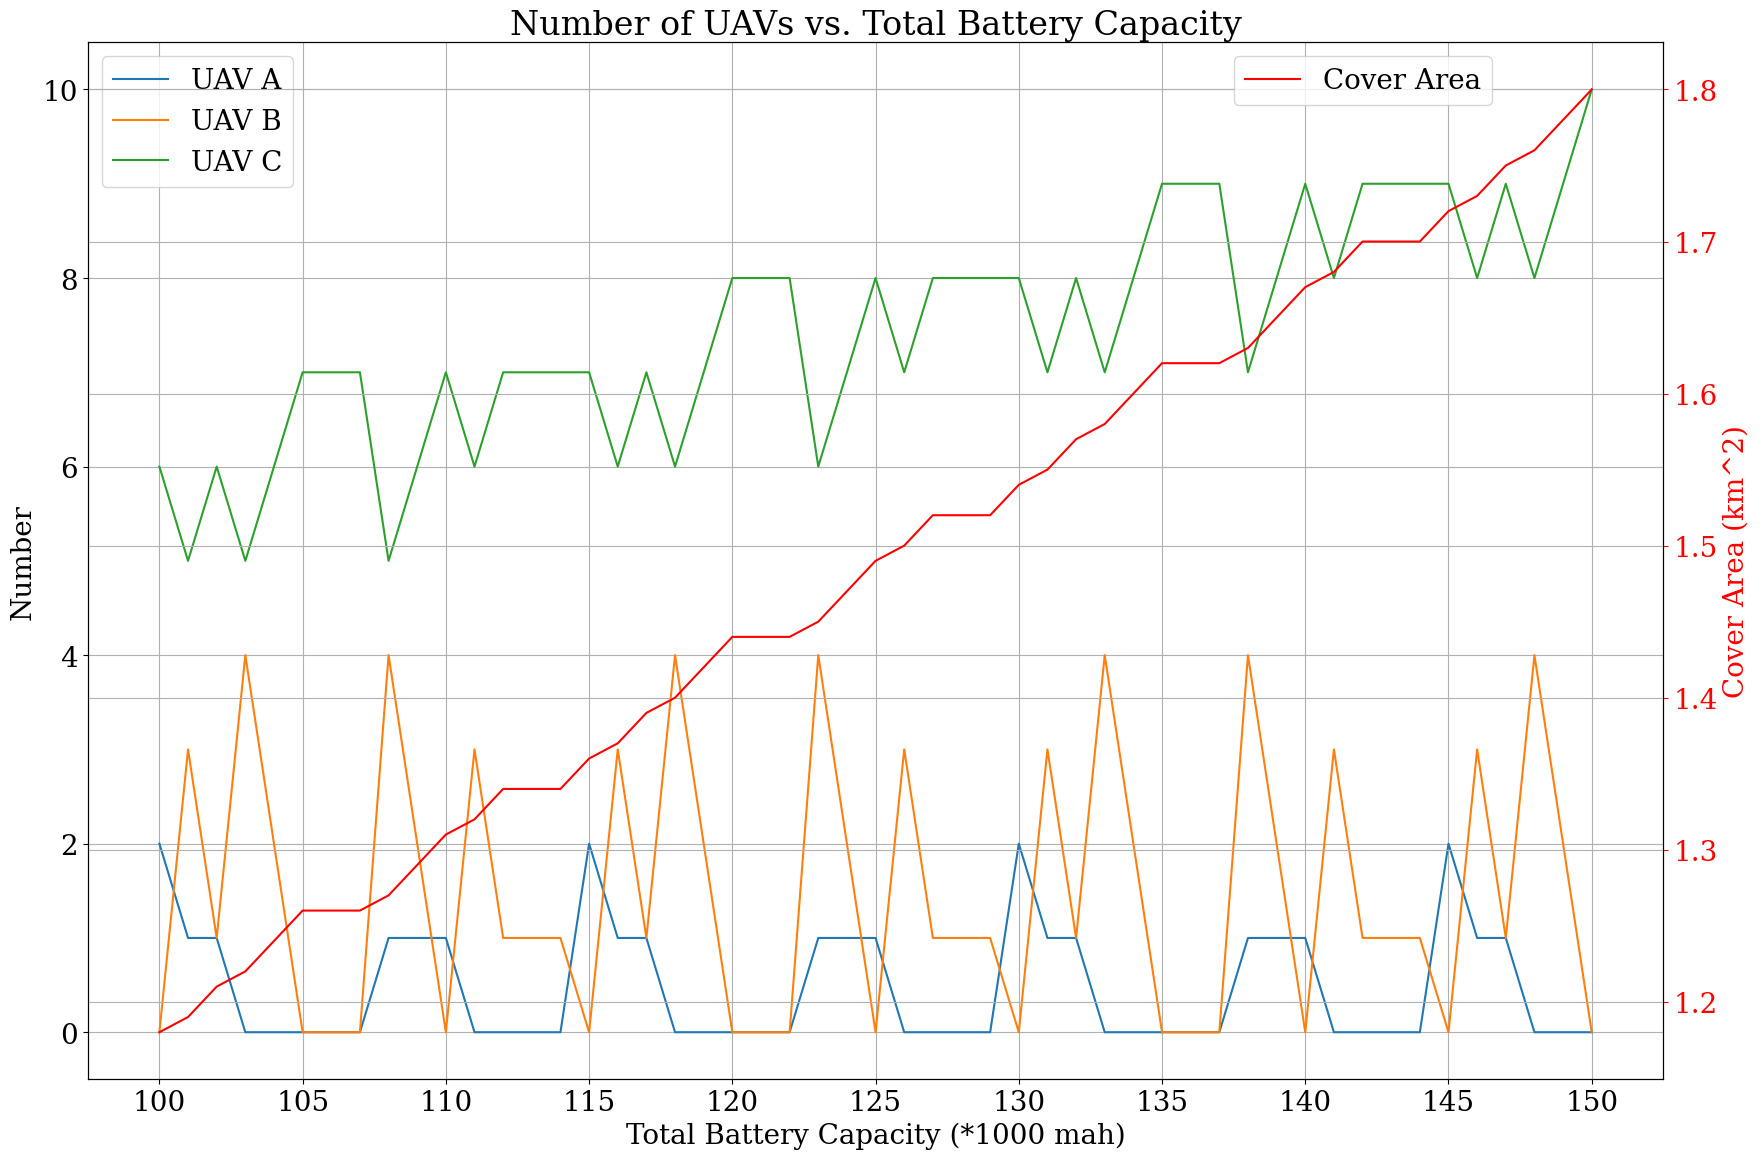
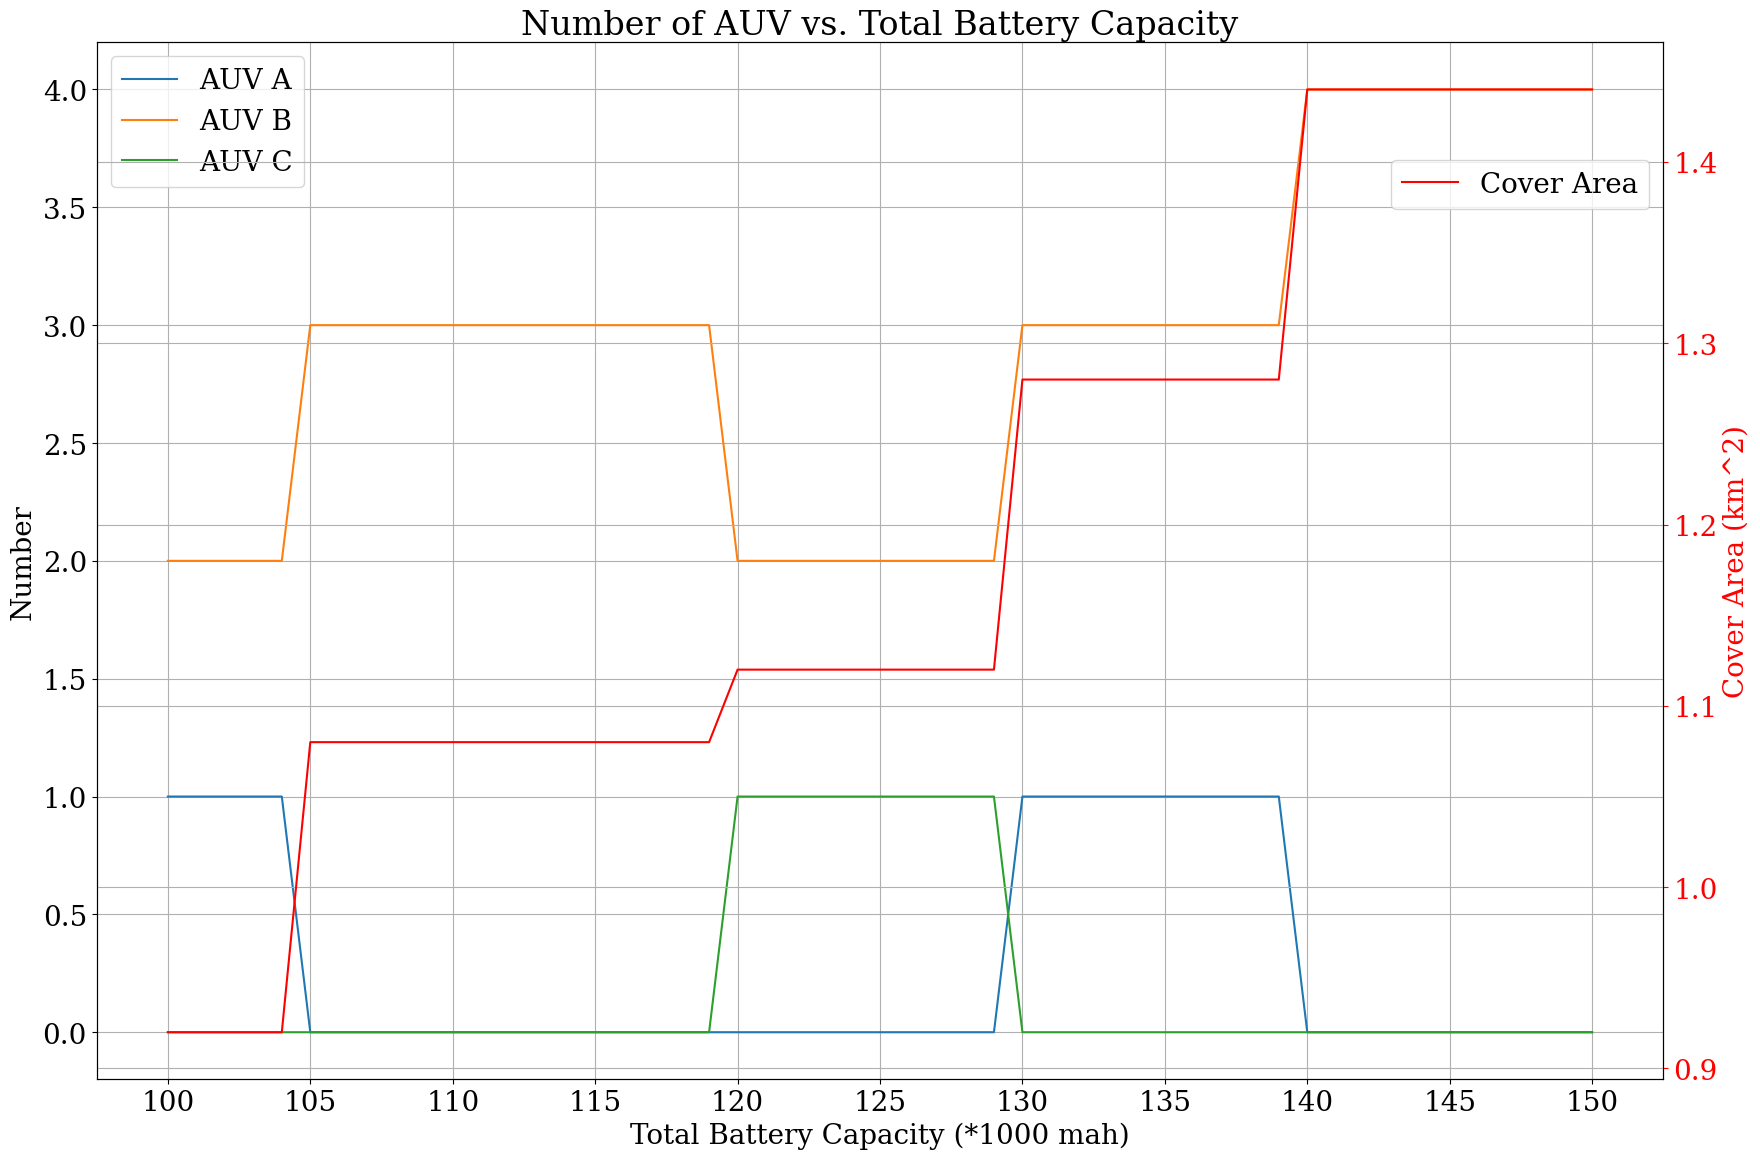

The matplotlib source for these figures, in order:
import matplotlib.pyplot as plt
from typing import List

plt.rcParams["font.family"] = "serif"
plt.rcParams['pdf.fonttype'] = 42
plt.rcParams['ps.fonttype'] = 42

# Set default font size
plt.rc('font', size=20)

# def unbounded_knapsack_dp(wgt: list[int], val: list[float], cap: int) -> float:
def unbounded_knapsack_dp(wgt: List[int], val: List[float], cap: int) -> float:

    """完全背包：动态规划"""
    n = len(wgt)
    
    # 初始化 dp 表和用于记录选中物品的表
    dp = [[0.0] * (cap + 1) for _ in range(n + 1)]
    selected_items = [[0] * (cap + 1) for _ in range(n + 1)]


    # 状态转移
    for i in range(1, n + 1):
        for c in range(1, cap + 1):
            if wgt[i - 1] > c:
                # 若超过背包容量，则不选物品 i
                dp[i][c] = dp[i - 1][c]
                selected_items[i][c] = selected_items[i - 1][c]
            else:
                # 不选和选物品 i 这两种方案的较大值
                if dp[i - 1][c] > dp[i][c - wgt[i - 1]] + val[i - 1]:
                    dp[i][c] = dp[i - 1][c]
                    selected_items[i][c] = selected_items[i - 1][c]
                else:
                    dp[i][c] = dp[i][c - wgt[i - 1]] + val[i - 1]
                    selected_items[i][c] = i

    # 打印选中的物品
    current_capacity = cap
    items_selected = []
    for i in range(n, 0, -1):
        while current_capacity >= wgt[i - 1] and selected_items[i][current_capacity] == i:
            items_selected.append(i)
            current_capacity -= wgt[i - 1]

    # print("Selected items:", items_selected[::-1])
    temp_list = items_selected[::-1]

    mapping = {1: 'A', 2: 'B', 3: 'C'}

    new_list = [mapping[item] for item in temp_list]

    count_a = new_list.count('A')
    count_b = new_list.count('B')
    count_c = new_list.count('C')

    return dp[n][cap], count_a, count_b, count_c


# Example usage
print("calculating the number of UAV.....")
weights = [5, 7, 15] # battery capacity 1000 mah
values = [0.05, 0.08, 0.18]  # total coverage 0.01 km*km
capacity = 113 #  1000 mah
result, count_a, count_b, count_c = unbounded_knapsack_dp(weights, values, capacity)
print(f"Count of UAV A: {count_a}")
print(f"Count of UAV B: {count_b}")
print(f"Count of UAV C: {count_c}")
print("Max battery:", capacity*1000, " mah")
print("Maximum coverage area:", result*0.01, "km^2")

capacity_list = list(range(100, 151))
custom_ticks = list(range(100, 151, 5))
#[100, 110, 120, 130, 140, 150]

result_list = []
a_list = []
b_list = []
c_list = []
for i in capacity_list:
    print(i)
    result, count_a, count_b, count_c = unbounded_knapsack_dp(weights, values, i)
    result_list.append(result)
    a_list.append(count_a)
    b_list.append(count_b)
    c_list.append(count_c)

fig, ax1 = plt.subplots(figsize=(18, 12))


ax1.plot(capacity_list, a_list, label='UAV A')
ax1.plot(capacity_list, b_list, label='UAV B')
ax1.plot(capacity_list, c_list, label='UAV C')
# plt.plot(capacity_list, result_list, label='Cover Area')
plt.grid(True)

ax1.set_xlabel('Total Battery Capacity (*1000 mah)')
ax1.set_ylabel('Number', color='k')
# Create a secondary y-axis for B_list
ax2 = ax1.twinx()
ax2.plot(capacity_list, result_list, label='Cover Area', color='red')
ax2.set_ylabel('Cover Area (km^2)', color='red')
ax2.tick_params('y', colors='red')


# plt.xlabel('Capacity (*1000 mah)')
# plt.ylabel('Number')
plt.title('Number of UAVs vs. Total Battery Capacity')


# Set integer ticks on both axes
#plt.xticks(capacity_list)
plt.xticks(custom_ticks)

# plt.yticks(range(int(min(min(a_list), min(b_list))), int(max(max(a_list), max(b_list))) + 1))
# plt.legend()

# Add legends
ax1.legend(loc='upper left')
# ax2.legend(loc='upper right')
ax2.legend(loc='upper right', bbox_to_anchor=(0.9, 1.0))  # x y
plt.grid(True)

plt.tight_layout()
plt.show()
##################################################

print("calculating the number of AUV.....")
weights = [25, 35, 50] # battery capacity 1000 mah 
values = [0.20, 0.36, 0.40]  # total coverage  km*km
capacity = 120 #  1000 mah
result, count_a, count_b, count_c = unbounded_knapsack_dp(weights, values, capacity)
print(f"Count of AUV A: {count_a}")
print(f"Count of AUV B: {count_b}")
print(f"Count of AUV C: {count_c}")
print("Max battery:", capacity*1000, " mah")
print("Maximum coverage area:", result*0.01, "km^2")


capacity_list = list(range(100, 151))
# Set custom x-axis ticks
#custom_ticks = [100, 110, 120, 130, 140, 150]
custom_ticks = list(range(100, 151, 5))

result_list = []
a_list = []
b_list = []
c_list = []
for i in capacity_list:
    print(i)
    result, count_a, count_b, count_c = unbounded_knapsack_dp(weights, values, i)
    result_list.append(result)
    a_list.append(count_a)
    b_list.append(count_b)
    c_list.append(count_c)

fig, ax1 = plt.subplots(figsize=(18, 12))

ax1.plot(capacity_list, a_list, label='AUV A')
ax1.plot(capacity_list, b_list, label='AUV B')
ax1.plot(capacity_list, c_list, label='AUV C')
# plt.plot(capacity_list, result_list, label='Cover Area')
plt.grid(True)

ax1.set_xlabel('Total Battery Capacity (*1000 mah)')
ax1.set_ylabel('Number', color='k')
# Create a secondary y-axis for B_list
ax2 = ax1.twinx()
ax2.plot(capacity_list, result_list, label='Cover Area', color='red')
ax2.set_ylabel('Cover Area (km^2)', color='red')
ax2.tick_params('y', colors='red')

# Set integer ticks on both axes
# plt.xticks(capacity_list)
plt.xticks(custom_ticks)

plt.title('Number of AUV vs. Total Battery Capacity')
# plt.yticks(range(int(min(min(a_list), min(b_list))), int(max(max(a_list), max(b_list))) + 1))
# plt.legend()

# Add legends
ax1.legend(loc='upper left')
# ax2.legend(loc='upper right')
# Adjust the position of the legend slightly towards the middle
ax2.legend(loc='upper right', bbox_to_anchor=(1.0, 0.9))  # x y

plt.grid(True)





plt.tight_layout()
plt.show()


